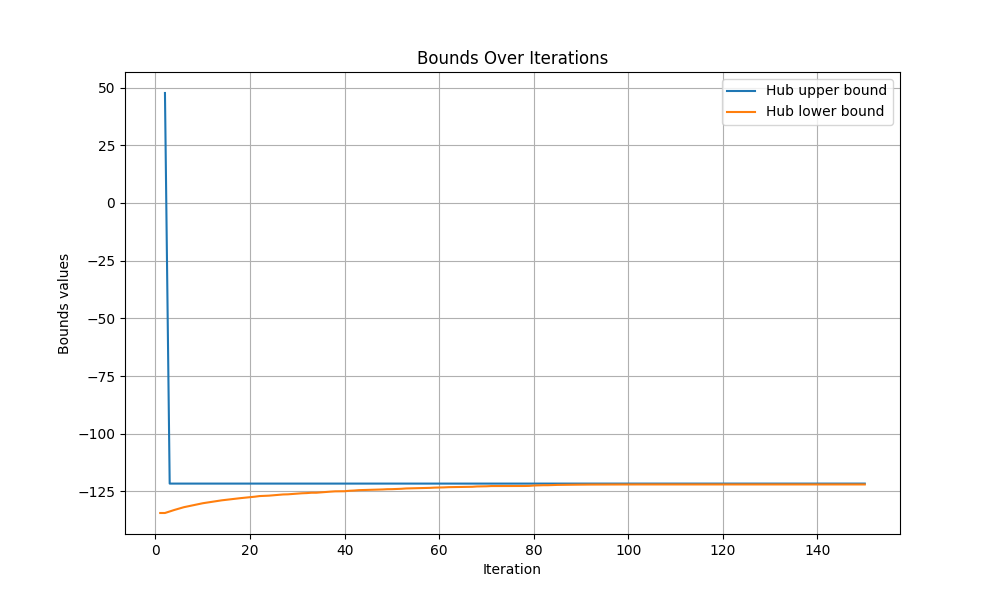

Source data for this figure (header and first rows):
iteration, hub upper bound, hub lower bound
0, inf, -inf
1, inf, -134.3
2, 47.62, -134.3
3, -121.6, -133.7
4, -121.6, -133
5, -121.6, -132.4
6, -121.6, -131.8
7, -121.6, -131.4
8, -121.6, -131
9, -121.6, -130.5
10, -121.6, -130.1
11, -121.6, -129.8
12, -121.6, -129.5
13, -121.6, -129.2
14, -121.6, -128.9
15, -121.6, -128.6
16, -121.6, -128.4
17, -121.6, -128.1
18, -121.6, -127.9
19, -121.6, -127.7
20, -121.6, -127.5
21, -121.6, -127.3
22, -121.6, -127
23, -121.6, -126.9
24, -121.6, -126.8
25, -121.6, -126.6
26, -121.6, -126.4
27, -121.6, -126.3
28, -121.6, -126.3
29, -121.6, -126.1
30, -121.6, -125.9
31, -121.6, -125.8
32, -121.6, -125.7
33, -121.6, -125.6
34, -121.6, -125.6
35, -121.6, -125.4
36, -121.6, -125.2
37, -121.6, -125.1
38, -121.6, -125
39, -121.6, -124.9
40, -121.6, -124.9
41, -121.6, -124.7
42, -121.6, -124.6
43, -121.6, -124.4
44, -121.6, -124.4
45, -121.6, -124.4
46, -121.6, -124.3
47, -121.6, -124.2
48, -121.6, -124.1
49, -121.6, -124
50, -121.6, -124
51, -121.6, -123.9
52, -121.6, -123.8
53, -121.6, -123.7
54, -121.6, -123.7
55, -121.6, -123.6
56, -121.6, -123.6
57, -121.6, -123.5
58, -121.6, -123.5
59, -121.6, -123.3
... 91 more rows
